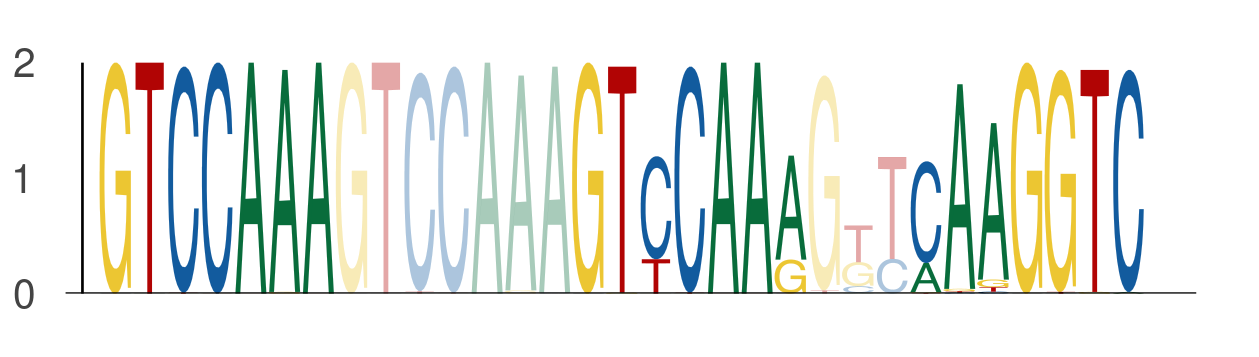

Data behind this chart, as committed beside it:
seq_index, start_position, end_position, is_reversed_complement
1089, 77, 84, 0
1089, 91, 98, 0
1089, 101, 108, 0
3718, 77, 84, 0
3718, 91, 98, 0
3718, 101, 108, 0
2449, 84, 91, 0
2449, 98, 105, 0
2449, 108, 115, 0
2782, 84, 91, 0
2782, 98, 105, 0
2782, 108, 115, 0
2782, 77, 84, 0
2782, 91, 98, 0
2782, 101, 108, 0
5034, 77, 84, 0
5034, 91, 98, 0
5034, 101, 108, 0
1051, 77, 84, 0
1051, 91, 98, 0
1051, 101, 108, 0
4271, 77, 84, 0
4271, 91, 98, 0
4271, 101, 108, 0
216, 77, 84, 0
216, 91, 98, 0
216, 101, 108, 0
6000, 77, 84, 0
6000, 91, 98, 0
6000, 101, 108, 0
4605, 77, 84, 0
4605, 91, 98, 0
4605, 101, 108, 0
5201, 77, 84, 0
5201, 91, 98, 0
5201, 101, 108, 0
5028, 84, 91, 0
5028, 98, 105, 0
5028, 108, 115, 0
5028, 77, 84, 0
5028, 91, 98, 0
5028, 101, 108, 0
6125, 77, 84, 0
6125, 91, 98, 0
6125, 101, 108, 0
232, 77, 84, 0
232, 91, 98, 0
232, 101, 108, 0
4512, 84, 91, 0
4512, 98, 105, 0
4512, 108, 115, 0
4512, 77, 84, 0
4512, 91, 98, 0
4512, 101, 108, 0
4053, 77, 84, 0
4053, 91, 98, 0
4053, 101, 108, 0
6019, 77, 84, 0
6019, 91, 98, 0
6019, 101, 108, 0
... 744 more rows
